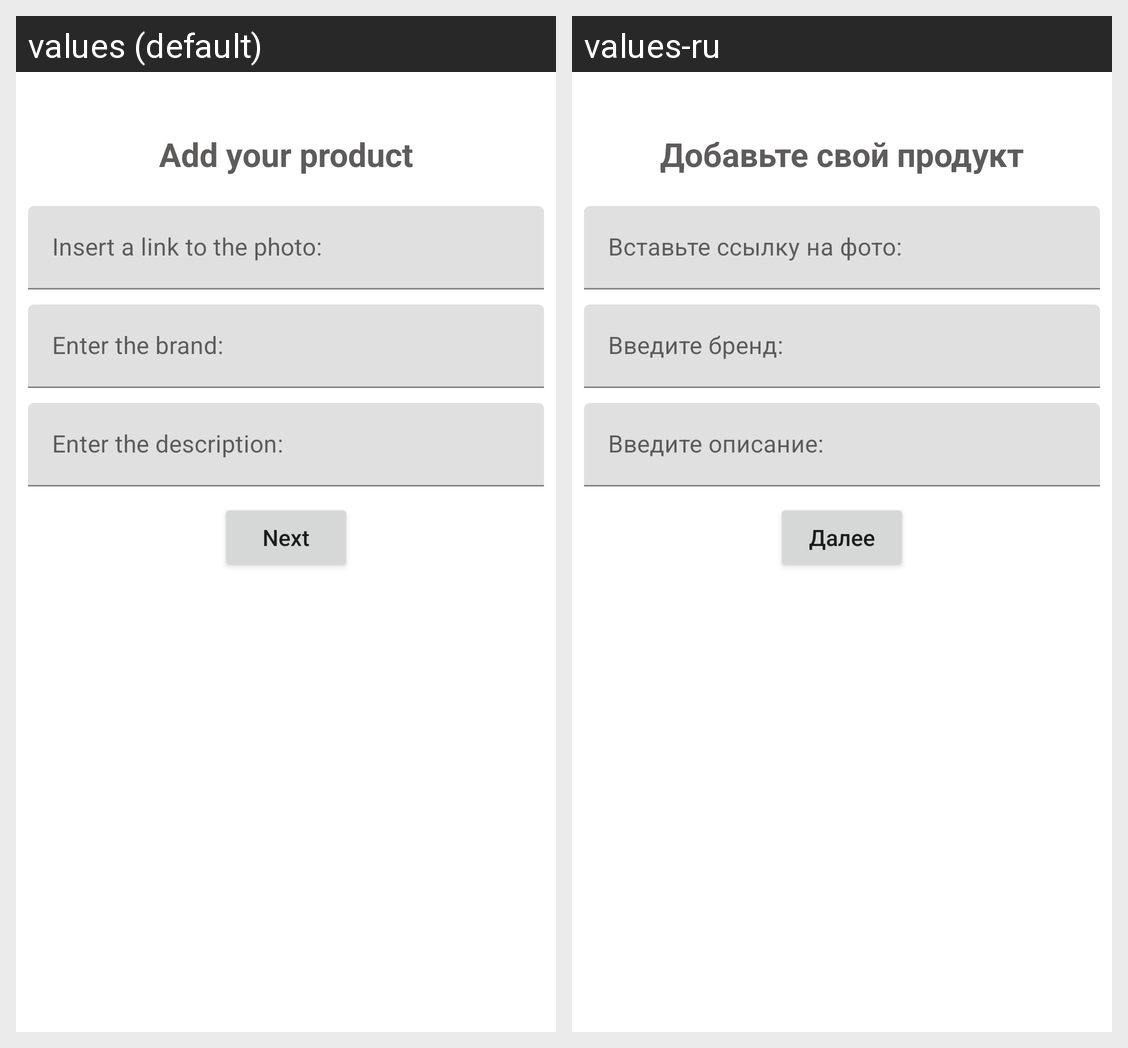

Strings drawn on this Android screen and how each of the app's shown locales translates them:
Android screen res/layout/fragment_add_product.xml rendered under 2 locales, left to right: values (default), values-ru. Device: Nexus 5 (rendered at 1080×1920; each locale shown at half size, 540×960, under a caption strip naming it); theme Base.Theme.First_Project.
Strings drawn on this screen, with the default value and each locale's value (text and hints the layout hard-codes, and strings that could not be matched under every locale, appear in the picture but are not listed):

add_your_product
  values: Add your product
  values-ru: Добавьте свой продукт

insert_a_link_to_a_photo_of_your_product
  values: Insert a link to the photo:
  values-ru: Вставьте ссылку на фото:

enter_the_brand_of_your_product
  values: Enter the brand:
  values-ru: Введите бренд:

enter_the_description_for_your_product
  values: Enter the description:
  values-ru: Введите описание:

next
  values: Next
  values-ru: Далее
